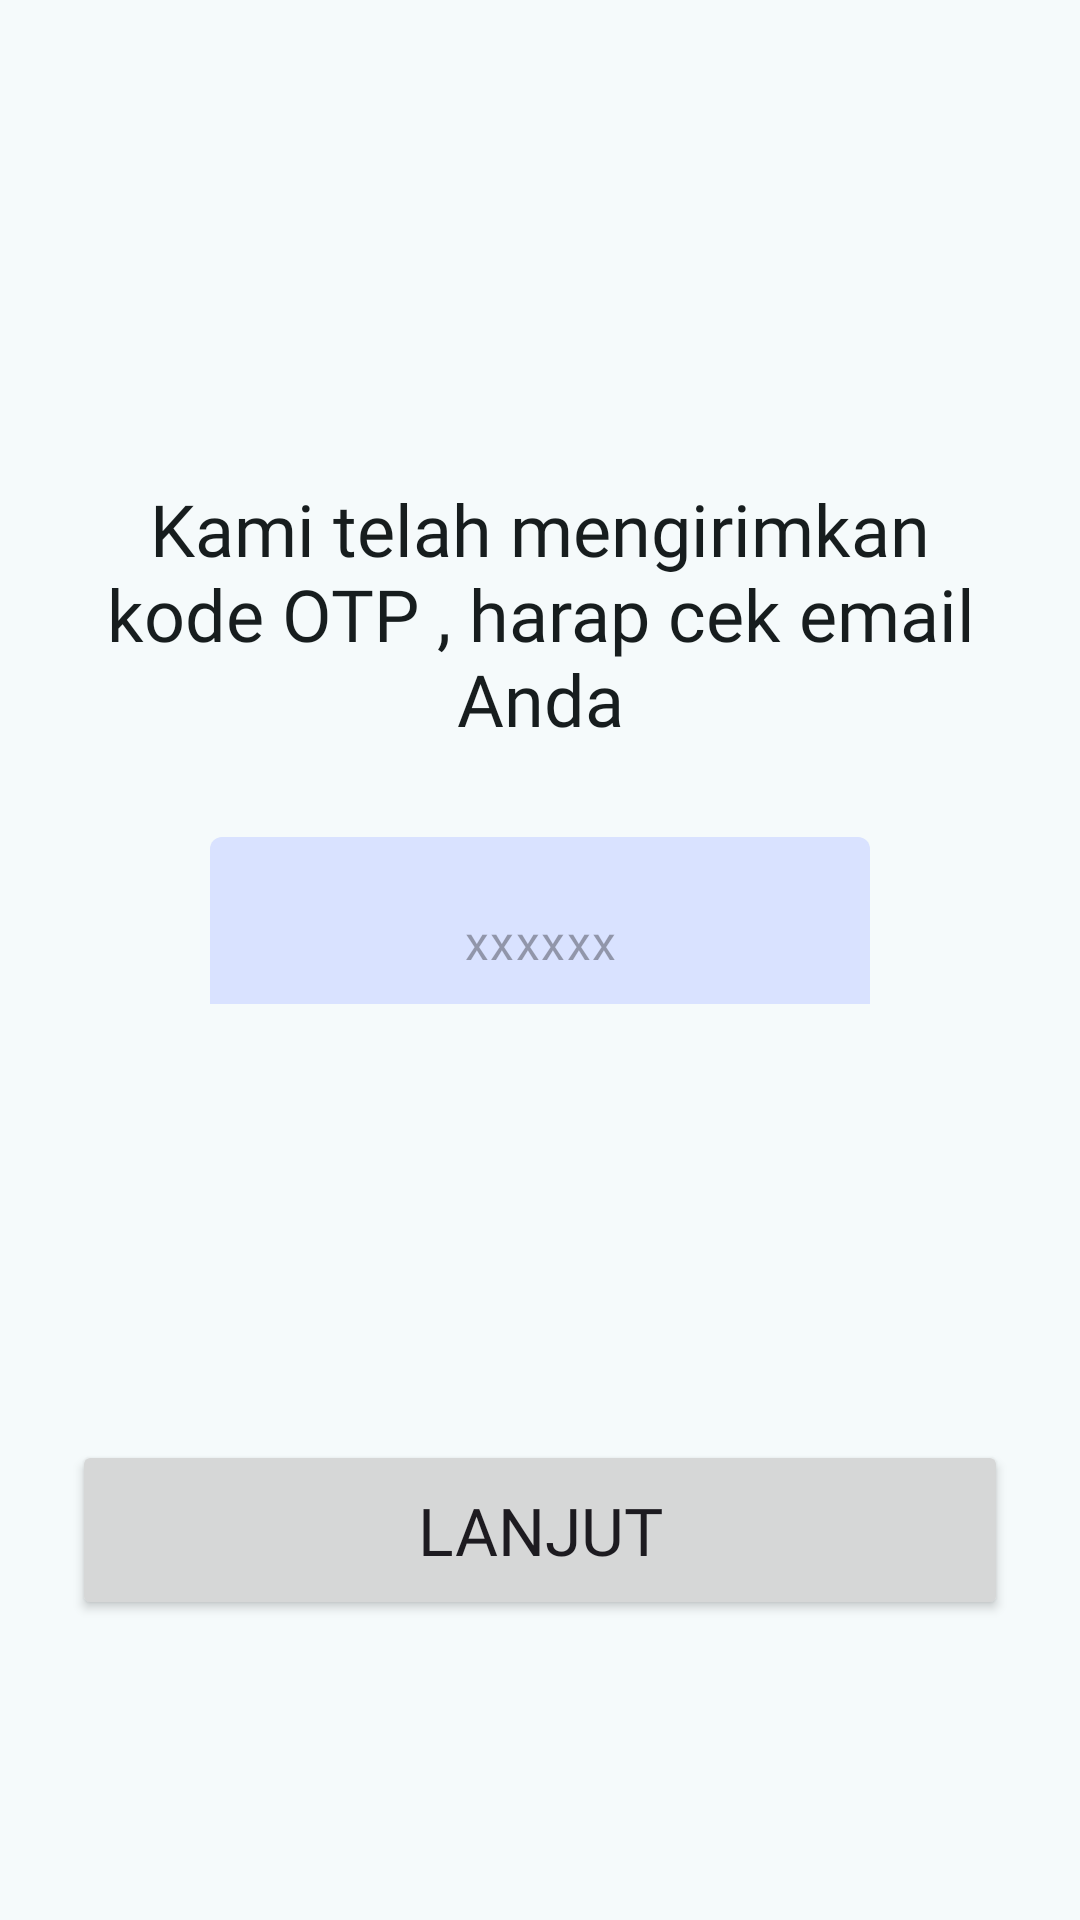

Produce the Android XML layout that renders to this screen, including the resource entries it uses.
<!-- AndroidManifest.xml: application theme Theme.AllergifyApp -->
<!-- res/layout/activity_forgot_password_otp_screen.xml -->
<?xml version="1.0" encoding="utf-8"?>
<androidx.constraintlayout.widget.ConstraintLayout xmlns:android="http://schemas.android.com/apk/res/android"
    xmlns:app="http://schemas.android.com/apk/res-auto"
    xmlns:tools="http://schemas.android.com/tools"
    android:id="@+id/main"
    android:layout_width="match_parent"
    android:layout_height="match_parent"
    tools:context=".ui.forgotpasswordscreen.ForgotPasswordOtpScreen">

    <LinearLayout
        android:id="@+id/linearLayout2"
        android:layout_width="match_parent"
        android:layout_height="wrap_content"
        android:orientation="vertical"
        android:paddingStart="24dp"
        android:paddingEnd="24dp"
        app:layout_constraintEnd_toEndOf="parent"
        app:layout_constraintStart_toStartOf="parent"
        app:layout_constraintTop_toTopOf="parent">

        <Button
            android:id="@+id/backButton"
            style="?attr/materialIconButtonFilledStyle"
            android:layout_width="50dp"
            android:layout_height="50dp"
            android:layout_marginTop="80dp"
            android:contentDescription="@string/filled_icon_btn_desc"
            app:backgroundTint="?attr/colorSecondaryContainer"
            app:icon="@drawable/arrow_back_24px"
            app:iconTint="?attr/colorOnSecondaryContainer" />

        <TextView
            android:id="@+id/textView"
            android:layout_width="match_parent"
            android:layout_height="wrap_content"
            android:layout_marginTop="30dp"
            android:fontFamily="@font/poppins_bold"
            android:text="@string/activity_forgot_password_otp_textview_heading"
            android:textAlignment="center"
            android:textColor="?attr/colorOnSurface"
            android:textSize="24sp" />

        <com.google.android.material.textfield.TextInputLayout
            style="?attr/textInputFilledStyle"
            android:id="@+id/emailLoginTextField"
            android:layout_marginTop="30dp"
            android:paddingStart="46dp"
            android:paddingEnd="46dp"
            android:textAlignment="center"
            app:boxBackgroundColor="?attr/colorTertiaryContainer"
            android:textColorHint="?attr/colorOnTertiaryContainer"
            android:layout_width="match_parent"
            android:layout_height="wrap_content"
            app:errorEnabled="true"
            app:hintAnimationEnabled="false"
            app:hintEnabled="false"
            app:boxStrokeWidth="0dp"
            android:hint="@string/activity_forgot_password_otp_input_hint">

            <com.google.android.material.textfield.TextInputEditText
                android:id="@+id/emailLoginEditText"
                android:fontFamily="@font/poppins_medium"
                android:textAlignment="center"
                android:layout_width="match_parent"
                android:layout_height="wrap_content"
                android:hint="@string/activity_forgot_password_otp_input_hint"
                android:maxLength="6"
                android:inputType="number"
                />

        </com.google.android.material.textfield.TextInputLayout>

    </LinearLayout>

    <Button
        android:id="@+id/nextButton"
        android:layout_width="match_parent"
        android:layout_height="60dp"
        android:layout_marginBottom="100dp"
        android:fontFamily="@font/poppins_bold"
        android:layout_marginStart="24dp"
        android:layout_marginEnd="24dp"
        android:text="@string/activity_forgot_password_otp_button_reset_password"
        android:textSize="22sp"
        app:layout_constraintBottom_toBottomOf="parent"
        app:layout_constraintEnd_toEndOf="parent"
        app:layout_constraintStart_toStartOf="parent" />

</androidx.constraintlayout.widget.ConstraintLayout>
<!-- resources referenced by this layout -->
<resources>
  <string name="activity_forgot_password_otp_button_reset_password">Lanjut</string>
  
      // Activity Change Password Screen
  <string name="activity_forgot_password_otp_input_hint">xxxxxx</string>
  <string name="activity_forgot_password_otp_textview_heading">Kami telah mengirimkan kode OTP , harap cek email Anda</string>
  <string name="filled_icon_btn_desc">Tombol</string>
  
      // Bottom Navigation Menu
  <style name="Theme.AllergifyApp" parent="AppTheme" />
  <color name="md_theme_light_primary">#006973</color>
  <color name="md_theme_light_onPrimary">#FFFFFF</color>
  <color name="md_theme_light_primaryContainer">#9DF0FB</color>
  <color name="md_theme_light_onPrimaryContainer">#001F23</color>
  <color name="md_theme_light_secondary">#4A6366</color>
  <color name="md_theme_light_onSecondary">#FFFFFF</color>
  <color name="md_theme_light_secondaryContainer">#CDE7EB</color>
  <color name="md_theme_light_onSecondaryContainer">#051F22</color>
  <color name="md_theme_light_tertiary">#515E7D</color>
  <color name="md_theme_light_onTertiary">#FFFFFF</color>
  <color name="md_theme_light_tertiaryContainer">#D9E2FF</color>
  <color name="md_theme_light_onTertiaryContainer">#0D1B37</color>
  <color name="md_theme_light_error">#BA1A1A</color>
  <color name="md_theme_light_onError">#FFFFFF</color>
  <color name="md_theme_light_errorContainer">#FFDAD6</color>
  <color name="md_theme_light_onErrorContainer">#410002</color>
  <color name="md_theme_light_background">#F5FAFB</color>
  <color name="md_theme_light_onBackground">#171D1E</color>
  <color name="md_theme_light_surface">#F5FAFB</color>
  <color name="md_theme_light_onSurface">#171D1E</color>
  <color name="md_theme_light_surfaceVariant">#DBE4E6</color>
  <color name="md_theme_light_onSurfaceVariant">#3F484A</color>
  <color name="md_theme_light_outline">#6F797A</color>
  <color name="md_theme_light_outlineVariant">#BEC8CA</color>
  <color name="md_theme_light_inverseSurface">#2B3132</color>
  <color name="md_theme_light_inverseOnSurface">#ECF2F3</color>
  <color name="md_theme_light_inversePrimary">#81D3DF</color>
  <color name="md_theme_light_primaryFixed">#9DF0FB</color>
  <color name="md_theme_light_onPrimaryFixed">#001F23</color>
  <color name="md_theme_light_primaryFixedDim">#81D3DF</color>
  <color name="md_theme_light_onPrimaryFixedVariant">#004F57</color>
  <color name="md_theme_light_secondaryFixed">#CDE7EB</color>
  <color name="md_theme_light_onSecondaryFixed">#051F22</color>
  <color name="md_theme_light_secondaryFixedDim">#B1CBCF</color>
  <color name="md_theme_light_onSecondaryFixedVariant">#324B4E</color>
  <color name="md_theme_light_tertiaryFixed">#D9E2FF</color>
  <color name="md_theme_light_onTertiaryFixed">#0D1B37</color>
  <color name="md_theme_light_tertiaryFixedDim">#B9C6EA</color>
  <color name="md_theme_light_onTertiaryFixedVariant">#3A4664</color>
  <color name="md_theme_light_surfaceDim">#D5DBDC</color>
  <color name="md_theme_light_surfaceBright">#F5FAFB</color>
  <color name="md_theme_light_surfaceContainerLowest">#FFFFFF</color>
  <color name="md_theme_light_surfaceContainerLow">#EFF5F5</color>
  <color name="md_theme_light_surfaceContainer">#E9EFF0</color>
  <color name="md_theme_light_surfaceContainerHigh">#E3E9EA</color>
  <color name="md_theme_light_surfaceContainerHighest">#DEE4E4</color>
</resources>
